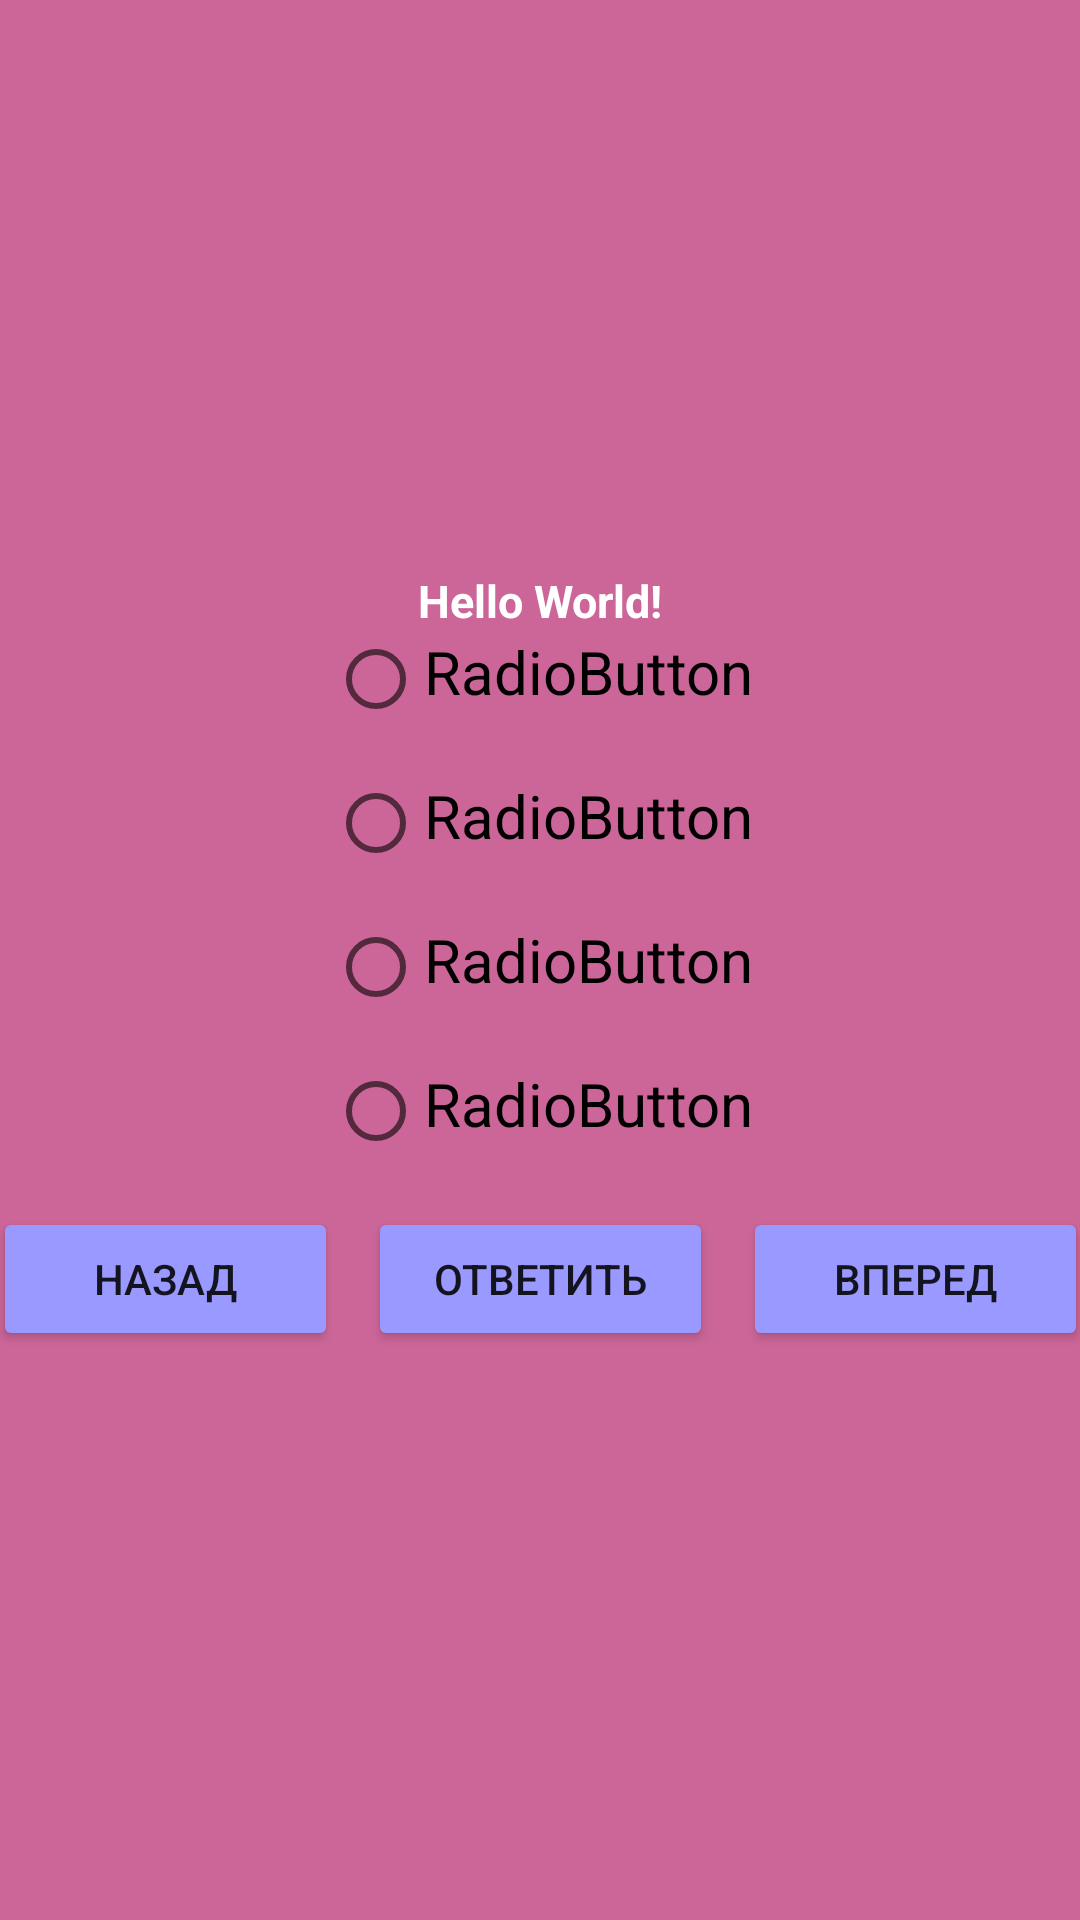

Reconstruct the res/layout file that produces this screen, plus the resources it refers to.
<!-- AndroidManifest.xml: application theme Theme.Testasize -->
<!-- res/layout/activity_main.xml -->
<?xml version="1.0" encoding="utf-8"?>
<androidx.constraintlayout.widget.ConstraintLayout
        xmlns:android="http://schemas.android.com/apk/res/android"
        xmlns:tools="http://schemas.android.com/tools"
        xmlns:app="http://schemas.android.com/apk/res-auto"
        android:layout_width="match_parent"
        android:layout_height="match_parent"
        tools:context=".MainActivity"

android:background="@color/fon">

    <RadioGroup
        android:id="@+id/radio_group"
        android:layout_width="390dp"
        android:layout_height="690dp"
        android:gravity="center"
        app:layout_constraintBottom_toBottomOf="parent"
        app:layout_constraintEnd_toEndOf="parent"
        app:layout_constraintStart_toStartOf="parent"
        app:layout_constraintTop_toTopOf="parent"
        tools:ignore="MissingConstraints">

        <TextView
            android:id="@+id/question_text_view"
            android:layout_width="wrap_content"
            android:layout_height="wrap_content"
            android:gravity="top"
            android:text="Hello World!"
            android:textColor="@color/white"
            android:textSize="15dp"
            android:textStyle="bold" />

        <RadioButton
            android:id="@+id/option1_button"
            android:layout_width="wrap_content"
            android:layout_height="wrap_content"
            android:gravity="left"
            android:text="RadioButton"
            android:textSize="20dp" />

        <RadioButton
            android:id="@+id/option2_button"
            android:layout_width="wrap_content"
            android:layout_height="wrap_content"
            android:gravity="left"
            android:text="RadioButton"
            android:textSize="20dp" />

        <RadioButton
            android:id="@+id/option3_button"
            android:layout_width="wrap_content"
            android:layout_height="wrap_content"
            android:gravity="left"
            android:text="RadioButton"
            android:textSize="20dp" />

        <RadioButton
            android:id="@+id/option4_button"
            android:layout_width="wrap_content"
            android:layout_height="wrap_content"
            android:gravity="left"
            android:text="RadioButton"
            android:textSize="20dp" />

        <LinearLayout
            android:layout_width="wrap_content"
            android:layout_height="wrap_content">

            <Button
                android:id="@+id/back_button"
                android:layout_width="115dp"
                android:layout_height="wrap_content"

                android:backgroundTint="@color/fon_last_button"
                android:enabled="true"
                android:text="Назад" />

            <Button
                android:id="@+id/submit_button"
                android:layout_width="115dp"
                android:layout_height="wrap_content"
                android:layout_marginLeft="10dp"

                android:backgroundTint="@color/fon_last_button"
                android:text="Ответить" />

            <Button
                android:id="@+id/forward_button"
                android:layout_width="115dp"
                android:layout_height="wrap_content"
                android:layout_marginLeft="10dp"
                android:backgroundTint="@color/fon_last_button"
                android:enabled="true"

                android:text="Вперед" />


        </LinearLayout>
    </RadioGroup>

</androidx.constraintlayout.widget.ConstraintLayout>
<!-- resources referenced by this layout -->
<resources>
  <color name="fon">#CC6699</color>
  <color name="fon_last_button">#9999FF</color>
  <color name="white">#FFFFFFFF</color>
  <style name="Theme.Testasize" parent="Theme.MaterialComponents.DayNight.DarkActionBar">
          
          <item name="colorPrimary">@color/purple_500</item>
          <item name="colorPrimaryVariant">@color/purple_700</item>
          <item name="colorOnPrimary">@color/white</item>
          
          <item name="colorSecondary">@color/teal_200</item>
          <item name="colorSecondaryVariant">@color/teal_700</item>
          <item name="colorOnSecondary">@color/black</item>
          
          <item name="android:statusBarColor" tools:targetApi="l">?attr/colorPrimaryVariant</item>
          
      </style>
  <color name="purple_500">#FF6200EE</color>
  <color name="purple_700">#FF3700B3</color>
  <color name="teal_200">#FF03DAC5</color>
  <color name="teal_700">#FF018786</color>
  <color name="black">#FF000000</color>
</resources>
